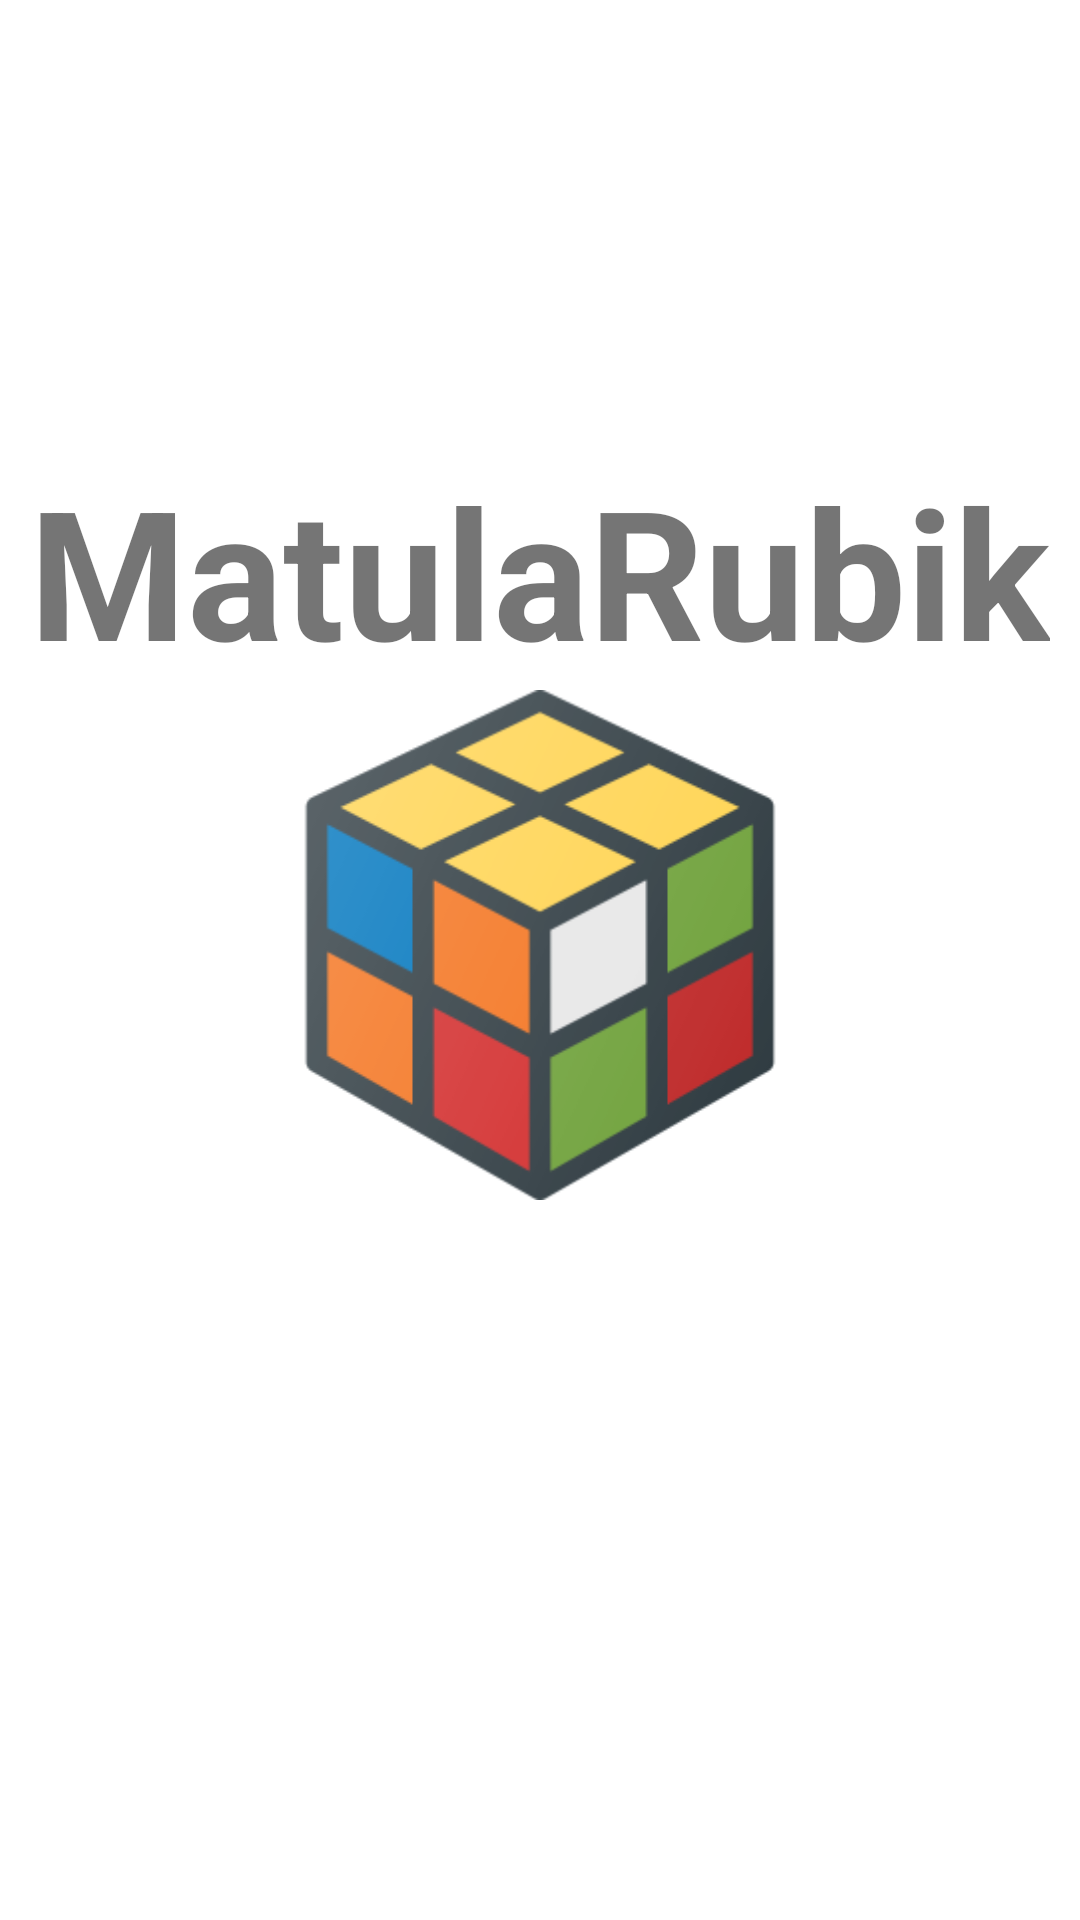

Reconstruct the res/layout file that produces this screen, plus the resources it refers to.
<!-- AndroidManifest.xml: activity theme FullscreenTheme -->
<!-- res/layout/activity_apertura.xml -->
<?xml version="1.0" encoding="utf-8"?>
<LinearLayout xmlns:android="http://schemas.android.com/apk/res/android"
    xmlns:app="http://schemas.android.com/apk/res-auto"
    xmlns:tools="http://schemas.android.com/tools"
    android:layout_width="match_parent"
    android:layout_height="match_parent"
    android:animateLayoutChanges="?android:attr/windowSwipeToDismiss"
    android:background="@drawable/background"
    android:orientation="vertical"
    android:theme="@style/Bienvenida"
    tools:context=".AperturaActivity">

    <LinearLayout
        android:id="@+id/l1"
        android:layout_width="match_parent"
        android:layout_height="400dp"
        android:orientation="vertical">

        <TextView
            android:layout_width="wrap_content"
            android:layout_height="wrap_content"
            android:layout_gravity="center"
            android:layout_marginTop="150dp"
            android:text="MatulaRubik"
            android:textSize="60sp"
            android:textStyle="bold" />

        <ImageView
            android:layout_width="wrap_content"
            android:layout_height="wrap_content"
            android:layout_gravity="center"
            android:src="@drawable/cubo"
            app:srcCompat="@drawable/cubo" />

    </LinearLayout>

</LinearLayout>
<!-- resources referenced by this layout -->
<resources>
  <!-- drawable cubo: png bitmap (drawable, 21560 bytes) -->
  <style name="Bienvenida">
          <item name="android:windowNoTitle">true</item>
          <item name="android:windowActionBar">false</item>
          <item name="windowNoTitle">true</item>
          <item name="windowActionBar">false</item>
          <item name="android:windowFullscreen">true</item>
  
      </style>
  <style name="FullscreenTheme" parent="AppTheme">
          <item name="android:actionBarStyle">@style/FullscreenActionBarStyle</item>
          <item name="android:windowActionBarOverlay">true</item>
          <item name="android:windowBackground">@null</item>
          <item name="metaButtonBarStyle">?android:attr/buttonBarStyle</item>
          <item name="metaButtonBarButtonStyle">?android:attr/buttonBarButtonStyle</item>
      </style>
  <style name="AppTheme" parent="Theme.AppCompat.Light.NoActionBar">
          
          <item name="colorPrimary">@color/colorPrimary</item>
          <item name="colorPrimaryDark">@color/colorPrimaryDark</item>
          <item name="colorAccent">@color/colorAccent</item>
      </style>
  <style name="FullscreenActionBarStyle" parent="Widget.AppCompat.ActionBar">
          <item name="android:background">@color/black_overlay</item>
      </style>
  <color name="colorPrimary">#fac905</color>
  <color name="colorPrimaryDark">#fc1469</color>
  <color name="colorAccent">#70c904</color>
  <color name="black_overlay">#66000000</color>
</resources>
